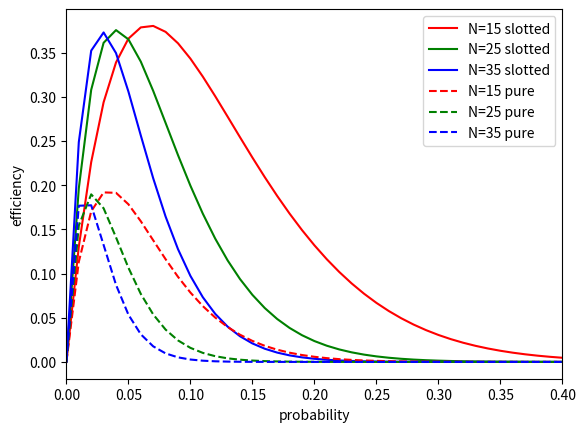

Write the Python code that produced this figure.
import numpy as np
import math
import matplotlib.pyplot as plt


def vectorize(func):
    def wrapper(*args, **kw):
        return np.vectorize(func(*args, **kw))
    return wrapper


@vectorize
def slot_aloha_eff(n):
    return lambda p: n * p * math.pow(1 - p, n - 1)


@vectorize
def pure_aloha_eff(n):
    return lambda p: n * p * math.pow(1 - p, 2 * (n - 1))


def main():
    x = np.arange(0, 1, 0.01)
    plt.xlabel('probability')
    plt.ylabel('efficiency')
    plt.xlim(0, 0.4)
    plt.plot(x, slot_aloha_eff(15)(x), 'r', label='N=15 slotted')
    plt.plot(x, slot_aloha_eff(25)(x), 'g', label='N=25 slotted')
    plt.plot(x, slot_aloha_eff(35)(x), 'b', label='N=35 slotted')
    plt.plot(x, pure_aloha_eff(15)(x), 'r--', label='N=15 pure')
    plt.plot(x, pure_aloha_eff(25)(x), 'g--', label='N=25 pure')
    plt.plot(x, pure_aloha_eff(35)(x), 'b--', label='N=35 pure')
    plt.legend()
    plt.show()


if __name__ == '__main__':
    main()
